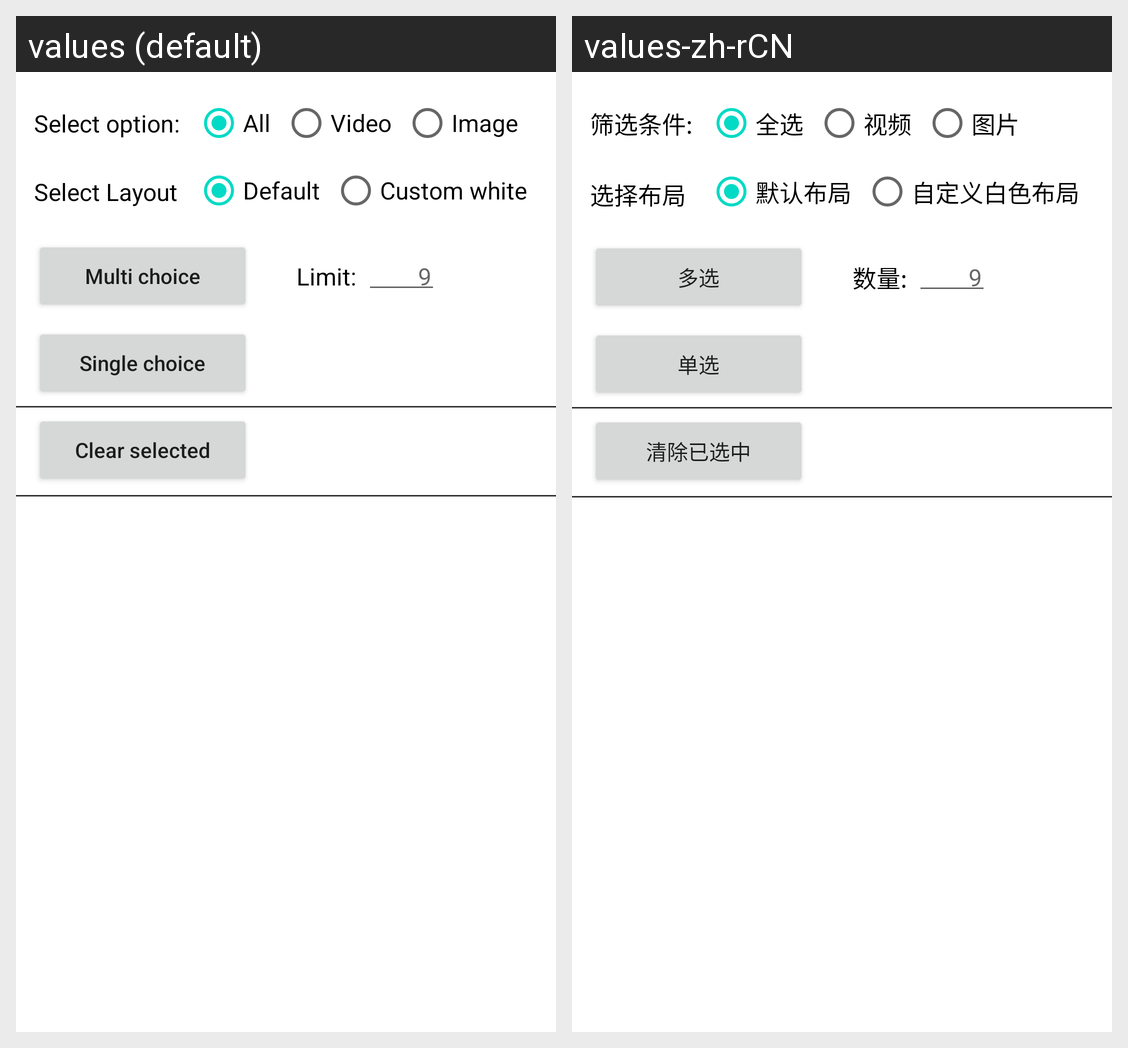

Here is an Android app screen in its default locale and in the app's own translations. Write out the translated-string differences for the strings that appear on this screen.
Android screen res/layout/activity_main.xml rendered under 2 locales, left to right: values (default), values-zh-rCN. Device: Nexus 5 (rendered at 1080×1920; each locale shown at half size, 540×960, under a caption strip naming it); theme Theme.EasyAlbum.
Strings drawn on this screen, with the default value and each locale's value (text and hints the layout hard-codes, and strings that could not be matched under every locale, appear in the picture but are not listed):

select_option
  values: Select option:
  values-zh-rCN: 筛选条件:

all
  values: All
  values-zh-rCN: 全选

video
  values: Video
  values-zh-rCN: 视频

image
  values: Image
  values-zh-rCN: 图片

select_layout
  values: Select Layout
  values-zh-rCN: 选择布局

default_layout
  values: Default
  values-zh-rCN: 默认布局

custom_white_layout
  values: Custom white
  values-zh-rCN: 自定义白色布局

multi_choice
  values: Multi choice
  values-zh-rCN: 多选

limit
  values: Limit:
  values-zh-rCN: 数量:

limit_hint
  values: 9
  values-zh-rCN: 9

single_choice
  values: Single choice
  values-zh-rCN: 单选

clear_selected
  values: Clear selected
  values-zh-rCN: 清除已选中
